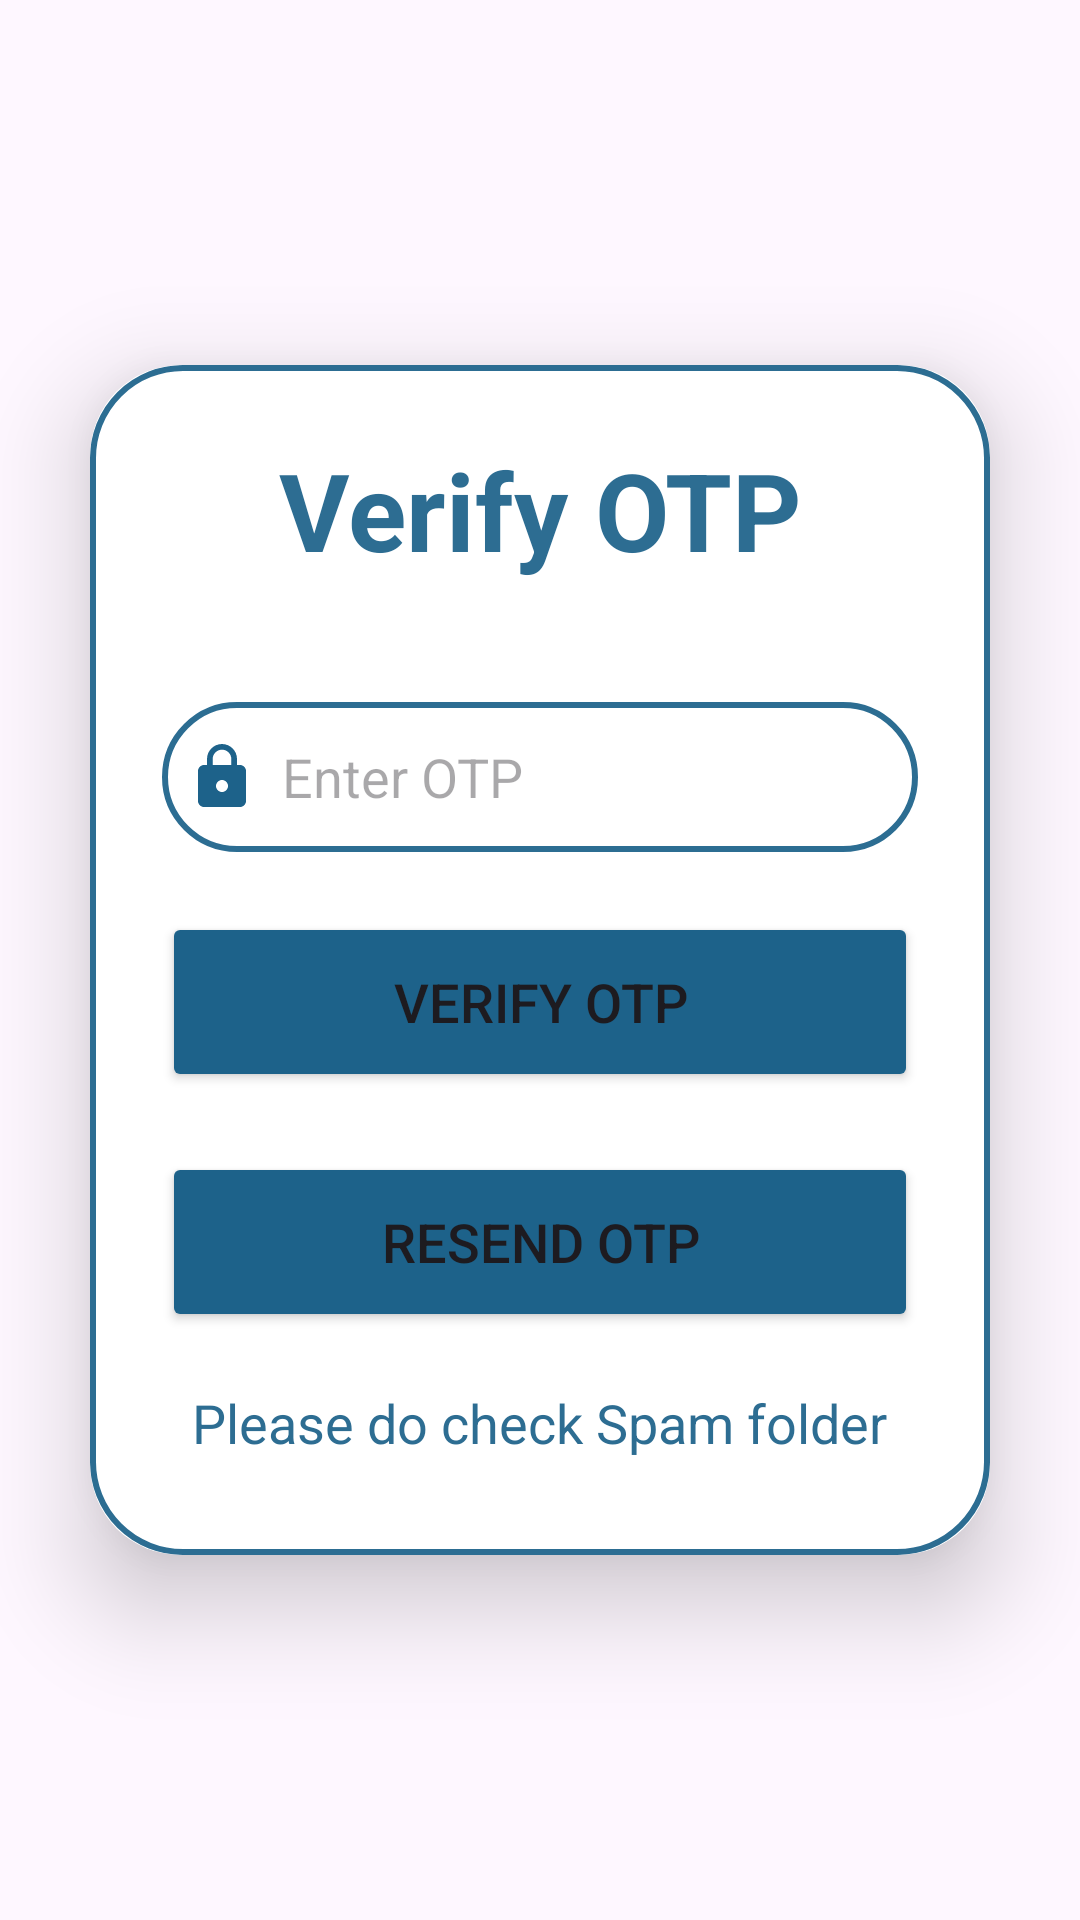

Android layout source for this screen:
<!-- AndroidManifest.xml: application theme Theme.MindYourMoneyApp -->
<!-- res/layout/activity_verify.xml -->
<?xml version="1.0" encoding="utf-8"?>
<LinearLayout
    xmlns:android="http://schemas.android.com/apk/res/android"
    xmlns:app="http://schemas.android.com/apk/res-auto"
    xmlns:tools="http://schemas.android.com/tools"
    android:layout_width="match_parent"
    android:layout_height="match_parent"
    android:orientation="vertical"
    android:gravity="center"
    android:background="@drawable/pagebkg"
    tools:context=".VerifyActivity">

    <androidx.cardview.widget.CardView
        android:layout_width="match_parent"
        android:layout_height="wrap_content"
        android:layout_margin="30dp"
        app:cardCornerRadius="30dp"
        app:cardElevation="20dp">

        <ScrollView
            android:layout_width="match_parent"
            android:layout_height="wrap_content"
            android:fillViewport="true">

        <LinearLayout
            android:layout_width="match_parent"
            android:layout_height="wrap_content"
            android:orientation="vertical"
            android:layout_gravity="center_horizontal"
            android:padding="24dp"
            android:background="@drawable/lavender_border">

            <TextView
                android:layout_width="match_parent"
                android:layout_height="wrap_content"
                android:text="Verify OTP"
                android:textSize="36sp"
                android:textAlignment="center"
                android:textStyle="bold"
                android:textColor="@color/whale"/>

            <EditText
                android:layout_width="match_parent"
                android:layout_height="50dp"
                android:id="@+id/otpInput"
                android:background="@drawable/lavender_border"
                android:layout_marginTop="40dp"
                android:padding="8dp"
                android:hint="Enter OTP"
                android:drawableLeft="@drawable/ic_baseline_lock_24"
                android:drawablePadding="8dp"
                android:textColor="@color/grey"/>


            <Button
                android:id="@+id/verifyOtpButton"
                android:layout_width="match_parent"
                android:layout_height="60dp"
                android:layout_marginTop="20dp"
                android:backgroundTint="#1D628A"
                android:text="Verify OTP"
                android:textSize="18sp"
                app:cornerRadius="20dp" />

            <Button
                android:id="@+id/resendOtpButton"
                android:layout_width="match_parent"
                android:layout_height="60dp"
                android:layout_marginTop="20dp"
                android:backgroundTint="#1D628A"
                android:text="Resend OTP"
                android:textSize="18sp"
                app:cornerRadius="20dp" />

            <TextView
                android:layout_width="wrap_content"
                android:layout_height="wrap_content"
                android:text="Please do check Spam folder"
                android:layout_gravity="center"
                android:padding="8dp"
                android:layout_marginTop="10dp"
                android:textSize="18sp"
                android:textColor="@color/whale"/>

        </LinearLayout>

        </ScrollView>
    </androidx.cardview.widget.CardView>

</LinearLayout>
<!-- resources referenced by this layout -->
<resources>
  <color name="grey">#ff424242</color>
  <color name="whale">#ED1D628A</color>
  <!-- drawable ic_baseline_lock_24 (drawable) -->
  <vector android:height="24dp" android:tint="#1D628A"
      android:viewportHeight="24" android:viewportWidth="24"
      android:width="24dp" xmlns:android="http://schemas.android.com/apk/res/android">
      <path android:fillColor="@android:color/white" android:pathData="M18,8h-1L17,6c0,-2.76 -2.24,-5 -5,-5S7,3.24 7,6v2L6,8c-1.1,0 -2,0.9 -2,2v10c0,1.1 0.9,2 2,2h12c1.1,0 2,-0.9 2,-2L20,10c0,-1.1 -0.9,-2 -2,-2zM12,17c-1.1,0 -2,-0.9 -2,-2s0.9,-2 2,-2 2,0.9 2,2 -0.9,2 -2,2zM15.1,8L8.9,8L8.9,6c0,-1.71 1.39,-3.1 3.1,-3.1 1.71,0 3.1,1.39 3.1,3.1v2z"/>
  </vector>
  <!-- drawable lavender_border (drawable) -->
  <?xml version="1.0" encoding="utf-8"?>
  <shape xmlns:android="http://schemas.android.com/apk/res/android"
      android:shape="rectangle">
  
      <stroke
          android:width="2dp"
          android:color="@color/whale"/>
  
      <corners
          android:radius="30dp"/>
  
  </shape>
  <style name="Theme.MindYourMoneyApp" parent="Base.Theme.MindYourMoneyApp" />
  <style name="Base.Theme.MindYourMoneyApp" parent="Theme.Material3.DayNight.NoActionBar">
          
          <item name="android:color">@color/blue</item>
          <item name="colorPrimary">@color/blue</item>
          <item name="colorPrimaryVariant">@color/blue</item>
          <item name="colorOnPrimary">@color/white</item>
          <item name="android:windowLightStatusBar">false</item>
          <item name="android:statusBarColor">@color/blue</item>
          
      </style>
  <color name="blue">#ED1D628A</color>
  <color name="white">#FFFFFFFF</color>
</resources>
